8-way image classification set "imgs_others" from GitHub (yujeong0/Auto_painting_program); label vocabulary: apple, avocado, carrot, cherry, flower, leaf, shellfish, tomato.

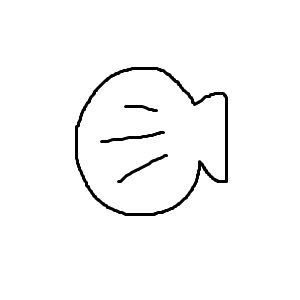
Label: shellfish

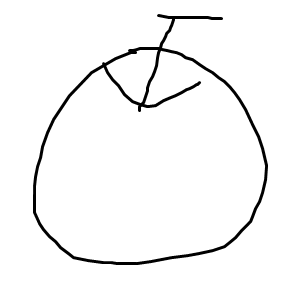
Label: apple

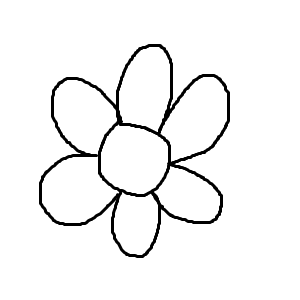
Label: flower

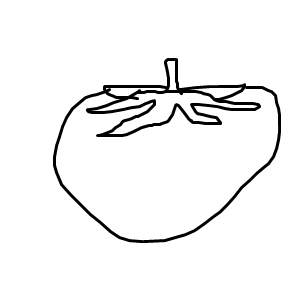
Label: tomato

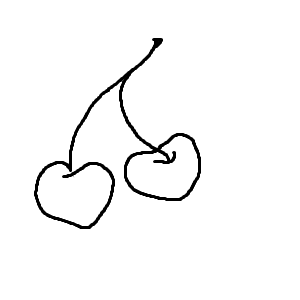
Label: cherry

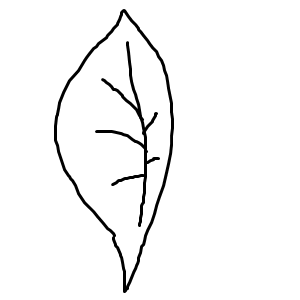
Label: leaf
